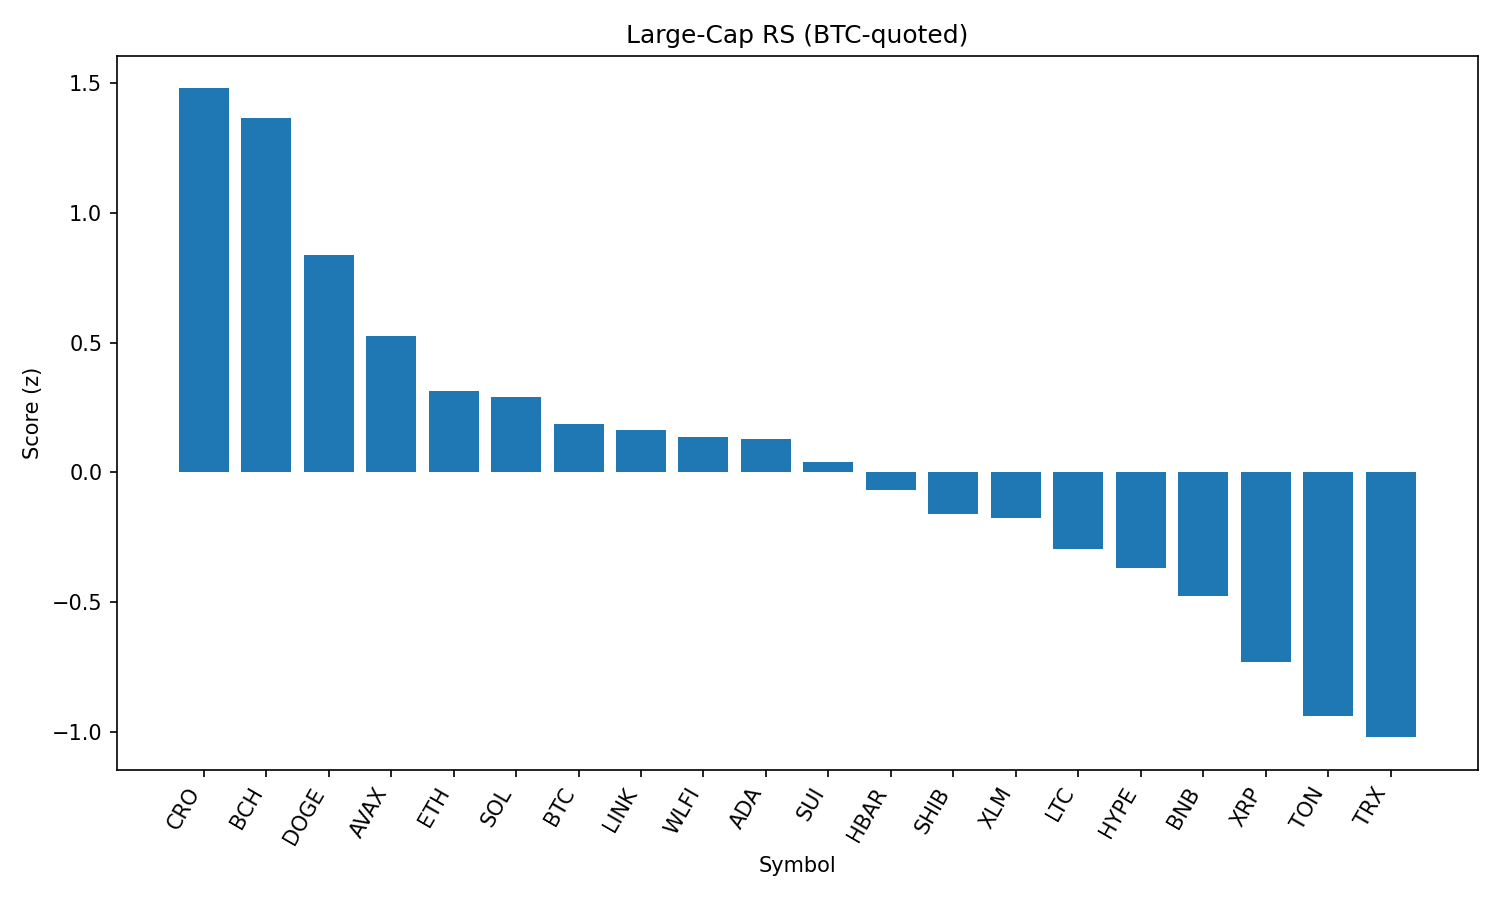

The table this chart was drawn from, first rows:
rank, name, symbol, price_btc, price_usd, pct_1h_btc, pct_24h_btc, pct_7d_btc, market_cap_rank, market_cap_usd, volume_usd, score
1, Cronos, CRO, 2.49e-06, 0.2795, -0.00608, 8.908, 2.431, 25, 9407194795, 447277978, 1.479
2, Bitcoin Cash, BCH, 0.005321, 598.3, 0.4585, 1.155, 7.108, 21, 11922098015, 552667110, 1.365
3, Dogecoin, DOGE, 1.95e-06, 0.2196, 0.2706, 2.098, -1.046, 9, 33060523616, 1706359194, 0.8363
4, Avalanche, AVAX, 0.0002256, 25.37, -0.1888, 4.699, 1.1, 23, 10713006403, 820554158, 0.5239
5, Ethereum, ETH, 0.03988, 4483, -0.04127, 2.645, -4.025, 2, 539698637896, 31636131879, 0.314
6, Solana, SOL, 0.001875, 210.8, -0.07433, 1.597, 0.9625, 6, 113966425797, 8286473519, 0.2909
7, Bitcoin, BTC, 1.0, 112439, 0.0, 0.0, 0.0, 1, 2237152832472, 38652166716, 0.1851
8, Chainlink, LINK, 0.0002115, 23.79, -0.06006, 1.823, -2.898, 13, 16123545679, 878631779, 0.163
9, World Liberty Financial, WLFI, 1.96e-06, 0.2202, 0.3827, -4.517, 0.0, 35, 6030878038, 789128865, 0.135
10, Cardano, ADA, 7.47e-06, 0.8399, -0.03594, 1.486, -3.541, 11, 30631306086, 1224041242, 0.129
11, Sui, SUI, 3.002e-05, 3.38, -0.1341, 2.107, -3.843, 20, 12046131379, 968775796, 0.03867
12, Hedera, HBAR, 1.97e-06, 0.2217, -0.04716, 1.762, -8.544, 26, 9397937541, 191895170, -0.06808
13, Shiba Inu, SHIB, 1.11617e-10, 1.255e-05, -0.1733, 0.1086, -0.3481, 31, 7393629979, 152013822, -0.1604
14, Stellar, XLM, 3.25e-06, 0.3655, -0.03161, -0.1547, -5.398, 22, 11581467684, 209030393, -0.1769
15, Litecoin, LTC, 0.001003, 112.8, -0.2857, 0.6869, -0.9797, 28, 8598801493, 471808485, -0.2934
16, Hyperliquid, HYPE, 0.000411, 46.21, -0.3597, 3.257, -8.282, 17, 12511174195, 311157532, -0.369
17, BNB, BNB, 0.007654, 860.5, -0.3346, -0.1095, -0.7229, 5, 119758944382, 846211497, -0.4755
18, XRP, XRP, 2.546e-05, 2.86, -0.4481, 0.8047, -5.453, 3, 170036327718, 5395571706, -0.7286
19, Toncoin, TON, 2.821e-05, 3.17, -0.5771, -0.3833, -1.101, 29, 8142585296, 138427453, -0.9377
20, TRON, TRX, 3.04e-06, 0.3413, -0.5954, -0.2415, -2.789, 10, 32311670224, 713078066, -1.02
21, Figure Heloc, FIGR_HELOC, 8.91e-06, 1.001, -0.7577, -1.111, 0.113, 18, 12270024136, 34339147, -1.291
